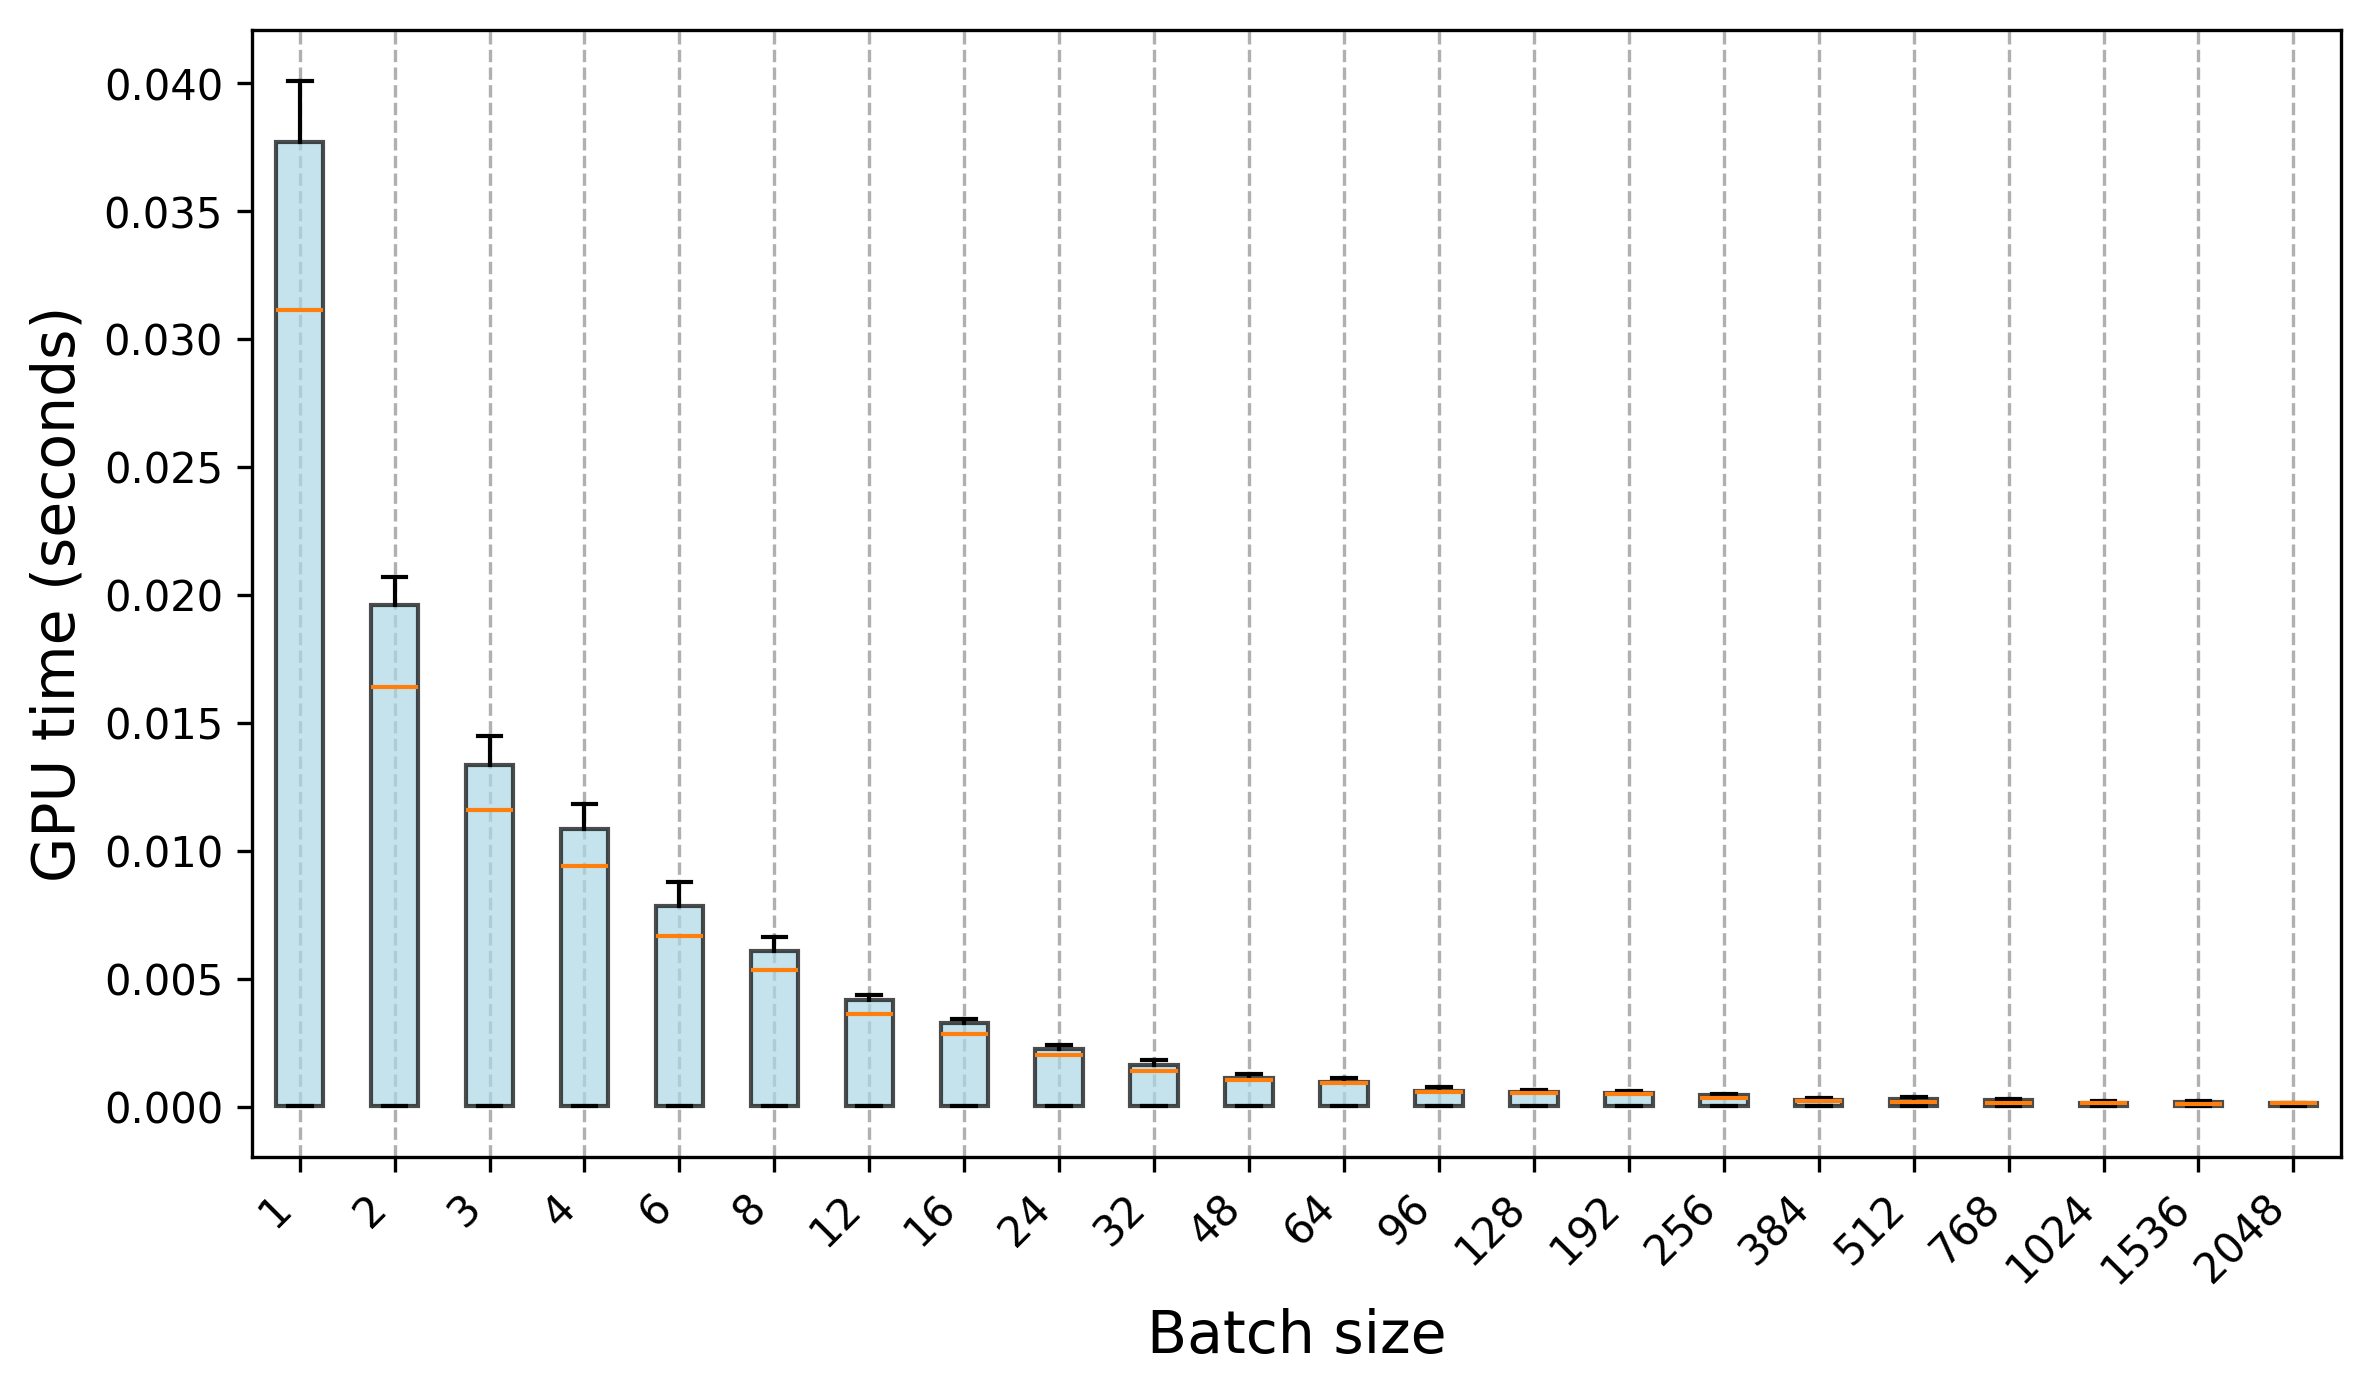

Source data for this figure (header and first rows):
Trial, 1, 2, 3, 4, 6, 8, 12, 16, 24, 32, 48, 64, 96, 128, 192, 256, 384, 512, 768, 1024, 1536, 2048
0, 2.9356e-05, 2.4487e-05, 1.6753e-05, 1.6481e-05, 1.6021e-05, 1.567e-05, 1.6462e-05, 1.6772e-05, 1.525e-05, 2.2794e-05, 2.3706e-05, 1.4057e-05, 2.06e-05, 2.1071e-05, 2.2714e-05, 2.1501e-05, 2.092e-05, 2.045e-05, 2.4658e-05, 1.9899e-05, 1.6342e-05, 1.594e-05
1, 2.7142e-05, 2.4487e-05, 1.7905e-05, 1.6061e-05, 1.6763e-05, 1.7203e-05, 1.6992e-05, 1.4888e-05, 1.578e-05, 2.3175e-05, 2.3194e-05, 2.2223e-05, 2.5239e-05, 2.4327e-05, 1.8736e-05, 2.3856e-05, 2.8124e-05, 2.1061e-05, 2.4607e-05, 1.9748e-05, 2.0529e-05, 1.6542e-05
2, 2.8545e-05, 2.4777e-05, 1.6883e-05, 1.57e-05, 1.5039e-05, 1.6682e-05, 1.6953e-05, 1.5519e-05, 1.6972e-05, 2.3666e-05, 2.2112e-05, 1.9567e-05, 2.1361e-05, 1.8436e-05, 2.12e-05, 2.082e-05, 3.119e-05, 2.0169e-05, 2.4227e-05, 1.9708e-05, 2.59e-05, 1.6522e-05
3, 2.9617e-05, 2.3606e-05, 1.8055e-05, 1.5951e-05, 1.589e-05, 1.6372e-05, 1.6943e-05, 1.6011e-05, 1.6382e-05, 2.3385e-05, 2.3195e-05, 2.3816e-05, 2.2543e-05, 1.8476e-05, 1.8866e-05, 2.0259e-05, 2.9557e-05, 2.041e-05, 2.3906e-05, 2.0419e-05, 2.574e-05, 1.9217e-05
4, 2.7282e-05, 2.3786e-05, 1.8085e-05, 1.6932e-05, 1.583e-05, 1.6683e-05, 1.6993e-05, 1.557e-05, 1.6722e-05, 2.3606e-05, 2.3766e-05, 2.1391e-05, 3.2794e-05, 1.8145e-05, 2.3676e-05, 1.9968e-05, 3.1611e-05, 2.0179e-05, 2.4818e-05, 1.8926e-05, 2.5409e-05, 2.599e-05
5, 2.8124e-05, 2.5088e-05, 1.6552e-05, 1.6933e-05, 1.5731e-05, 1.7454e-05, 1.57e-05, 1.544e-05, 1.6291e-05, 2.3846e-05, 1.9617e-05, 2.3305e-05, 2.6471e-05, 2.05e-05, 1.562e-05, 2.1011e-05, 3.0459e-05, 2.089e-05, 2.4016e-05, 1.9868e-05, 2.593e-05, 1.6392e-05
6, 2.7222e-05, 2.4116e-05, 1.6451e-05, 1.6953e-05, 1.6802e-05, 1.6542e-05, 1.571e-05, 1.585e-05, 1.5109e-05, 2.3154e-05, 2.1712e-05, 2.1983e-05, 2.9306e-05, 1.9037e-05, 1.6843e-05, 2.3255e-05, 2.8214e-05, 1.9698e-05, 2.4418e-05, 2.0309e-05, 2.6542e-05, 1.6522e-05
7, 2.8214e-05, 2.4487e-05, 1.7183e-05, 1.5651e-05, 1.601e-05, 1.6782e-05, 1.6892e-05, 1.549e-05, 1.586e-05, 2.0891e-05, 2.3806e-05, 2.3124e-05, 2.6371e-05, 1.8586e-05, 2.2033e-05, 1.9889e-05, 1.8886e-05, 2.0179e-05, 2.4177e-05, 1.9979e-05, 2.568e-05, 2.5639e-05
8, 2.8786e-05, 2.4056e-05, 1.6913e-05, 1.6952e-05, 1.8837e-05, 1.7073e-05, 1.6642e-05, 1.6271e-05, 1.6733e-05, 2.4166e-05, 1.6521e-05, 1.9828e-05, 2.7744e-05, 2.3726e-05, 1.6532e-05, 1.9357e-05, 2.9817e-05, 1.9859e-05, 2.4126e-05, 1.9958e-05, 2.6271e-05, 1.6212e-05
9, 2.7483e-05, 2.4487e-05, 1.7744e-05, 1.5791e-05, 1.6893e-05, 1.7293e-05, 1.6542e-05, 1.4769e-05, 1.6231e-05, 2.2614e-05, 2.0369e-05, 2.3846e-05, 2.086e-05, 2.5008e-05, 2.3916e-05, 2.2473e-05, 2.9216e-05, 1.9388e-05, 2.4578e-05, 1.9899e-05, 2.6882e-05, 2.7493e-05
10, 0.03117, 0.01603, 0.01153, 0.009641, 0.006732, 0.005124, 0.003544, 0.002755, 0.002046, 0.001411, 0.001058, 0.0007943, 0.0006719, 0.0005462, 0.0005021, 0.0005025, 0.0003191, 0.0002642, 0.0002731, 0.000225, 0.0001577, 0.0001345
11, 0.03083, 0.0158, 0.01127, 0.009244, 0.006663, 0.005306, 0.003576, 0.002857, 0.002048, 0.001517, 0.001032, 0.0009591, 0.0005872, 0.000553, 0.0005343, 0.0004635, 0.0003188, 0.000194, 0.0001376, 0.0001427, 0.0001559, 0.0001424
12, 0.03021, 0.01654, 0.01177, 0.009108, 0.006493, 0.005686, 0.003675, 0.002857, 0.002008, 0.001568, 0.0009585, 0.0008907, 0.0005679, 0.000595, 0.0005106, 0.0004638, 0.0002013, 0.0001587, 0.000139, 0.0001295, 0.0001067, 0.0001276
13, 0.03066, 0.01633, 0.01163, 0.009745, 0.006605, 0.00523, 0.003662, 0.002785, 0.00204, 0.001421, 0.001017, 0.0008984, 0.0005449, 0.0006137, 0.000597, 0.0004475, 0.0002069, 0.0001617, 0.0001521, 0.000129, 9.2588e-05, 0.0001377
14, 0.03118, 0.01651, 0.01156, 0.00927, 0.007424, 0.005533, 0.003576, 0.002849, 0.002054, 0.001414, 0.001045, 0.001005, 0.0005561, 0.0006349, 0.0005177, 0.0004349, 0.0001913, 0.0002108, 0.0001594, 0.0001388, 9.3811e-05, 0.0001271
15, 0.03067, 0.01688, 0.01117, 0.009341, 0.006371, 0.005362, 0.003584, 0.002736, 0.002131, 0.001285, 0.0009358, 0.0008744, 0.0005638, 0.000643, 0.0004813, 0.0004328, 0.0002453, 0.0001744, 0.0001657, 0.0001429, 9.847e-05, 0.0001353
16, 0.03122, 0.01697, 0.01139, 0.009432, 0.00664, 0.005493, 0.003756, 0.002833, 0.001974, 0.001351, 0.001022, 0.0008997, 0.0005872, 0.0006433, 0.0005037, 0.0004465, 0.0001939, 0.0002317, 0.0001386, 0.0001286, 0.0001018, 0.0001259
17, 0.0311, 0.01601, 0.01224, 0.009692, 0.006774, 0.005185, 0.00377, 0.002864, 0.001998, 0.001375, 0.001038, 0.0009619, 0.0005918, 0.0005746, 0.0005255, 0.0004457, 0.000203, 0.000192, 0.0001395, 0.0001208, 9.3411e-05, 0.0001411
18, 0.03129, 0.01647, 0.01159, 0.008919, 0.006849, 0.005213, 0.003652, 0.00273, 0.001905, 0.001387, 0.001106, 0.000994, 0.0005474, 0.0006514, 0.000487, 0.0004521, 0.0001939, 0.0001626, 0.0001379, 0.0001368, 0.0001028, 0.0001248
19, 0.03115, 0.01629, 0.01159, 0.009449, 0.006558, 0.005337, 0.003573, 0.00286, 0.001973, 0.001392, 0.0009265, 0.0009362, 0.000601, 0.000583, 0.0004821, 0.0004176, 0.0002127, 0.0001924, 0.0002127, 0.0001216, 0.0001079, 0.0001188
20, 0.03758, 0.01986, 0.01416, 0.01086, 0.008613, 0.006625, 0.004346, 0.003385, 0.00221, 0.001699, 0.001278, 0.00091, 0.0007554, 0.0006377, 0.0005475, 0.0004717, 0.0002788, 0.0003614, 0.000151, 0.0001363, 0.0001794, 0.0001333
21, 0.0401, 0.01967, 0.01351, 0.01183, 0.007814, 0.005943, 0.004271, 0.003335, 0.002275, 0.001602, 0.001159, 0.001123, 0.0007416, 0.0005872, 0.0005581, 0.0003589, 0.00026, 0.0003036, 0.0002042, 0.0001506, 0.0001867, 0.0001565
22, 0.03817, 0.02071, 0.0132, 0.01155, 0.008426, 0.006279, 0.004206, 0.003252, 0.002341, 0.001635, 0.001153, 0.000941, 0.0006984, 0.0004807, 0.0004306, 0.000359, 0.0002531, 0.0002847, 0.0002495, 0.0001295, 0.0001862, 0.0001446
23, 0.03957, 0.01999, 0.01329, 0.01105, 0.008772, 0.006292, 0.004071, 0.003305, 0.00231, 0.001665, 0.001136, 0.0009161, 0.0006504, 0.0005327, 0.0005336, 0.0003576, 0.0002316, 0.0003698, 0.000254, 0.0001423, 0.0001896, 0.0001443
24, 0.03821, 0.01998, 0.01411, 0.01095, 0.008048, 0.005968, 0.004281, 0.003336, 0.002405, 0.001836, 0.001133, 0.0009412, 0.0006224, 0.000529, 0.0005177, 0.0003258, 0.0002576, 0.0003071, 0.0002932, 0.0001261, 0.0001883, 0.0001431
25, 0.0377, 0.02004, 0.01431, 0.0108, 0.007978, 0.006299, 0.004223, 0.00344, 0.002248, 0.001586, 0.00113, 0.0009377, 0.000607, 0.0005454, 0.0005193, 0.0003043, 0.000285, 0.0003443, 0.0003111, 0.0001439, 0.0001839, 0.0001285
26, 0.03871, 0.01948, 0.01446, 0.01086, 0.007868, 0.006115, 0.00419, 0.003253, 0.002274, 0.001639, 0.001096, 0.0009596, 0.0006648, 0.0005176, 0.0005224, 0.0004529, 0.0002341, 0.0003014, 0.0002758, 0.0001293, 0.0001961, 0.0001301
27, 0.03844, 0.01936, 0.01444, 0.01071, 0.007879, 0.006359, 0.004163, 0.003304, 0.002345, 0.001649, 0.001081, 0.0009461, 0.0006147, 0.0005284, 0.0005197, 0.0003281, 0.0002529, 0.000333, 0.0002768, 0.0001443, 0.0002119, 0.0001339
28, 0.03876, 0.02066, 0.01448, 0.01129, 0.007827, 0.00619, 0.004221, 0.003295, 0.002268, 0.001721, 0.001091, 0.001005, 0.0006865, 0.0005333, 0.0005213, 0.0003037, 0.0002453, 0.0003037, 0.0002636, 0.0001777, 0.0001845, 0.0001381
29, 0.0377, 0.02001, 0.01336, 0.01105, 0.008027, 0.006541, 0.004367, 0.00311, 0.002376, 0.001671, 0.001112, 0.001021, 0.0005827, 0.0005293, 0.0005373, 0.0003339, 0.0002452, 0.0003014, 0.0002434, 0.0001295, 0.0001958, 0.0001488
